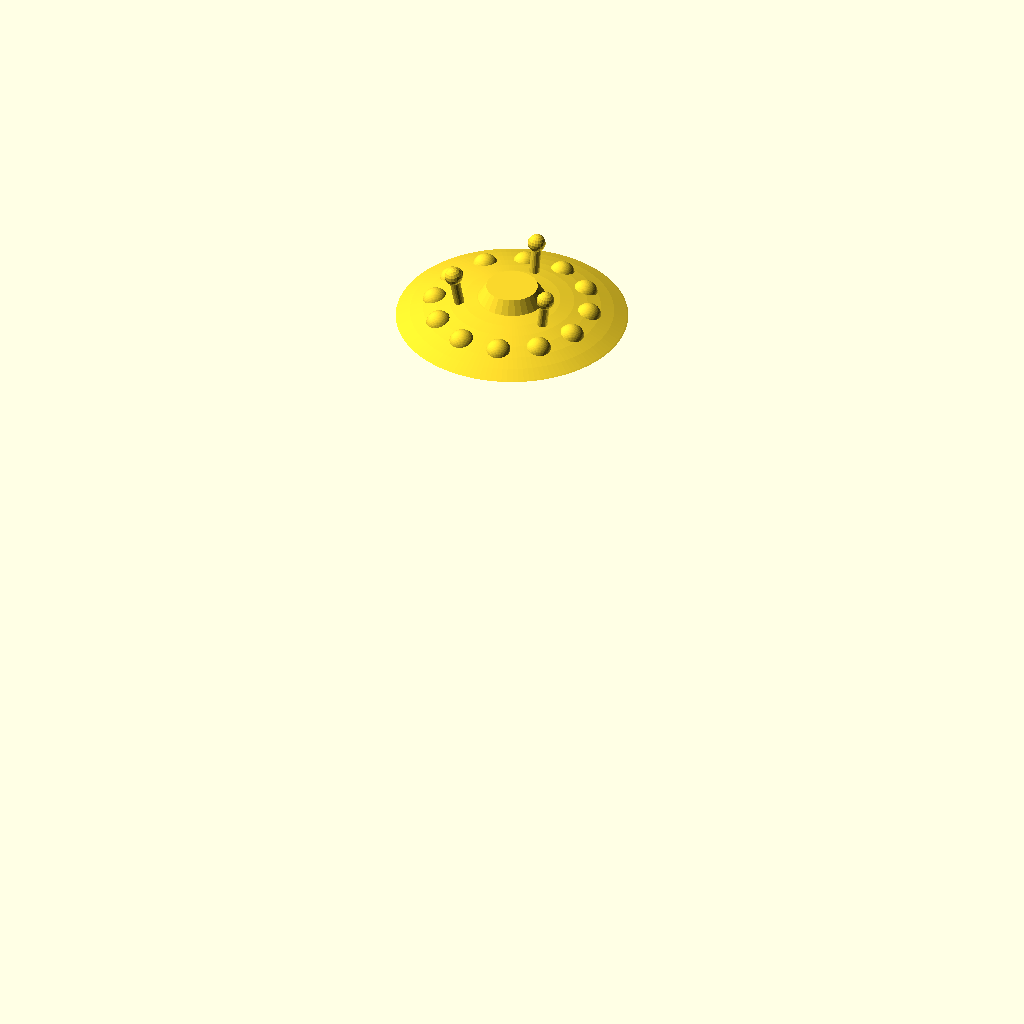
Cell 1: the model at its default parameters.
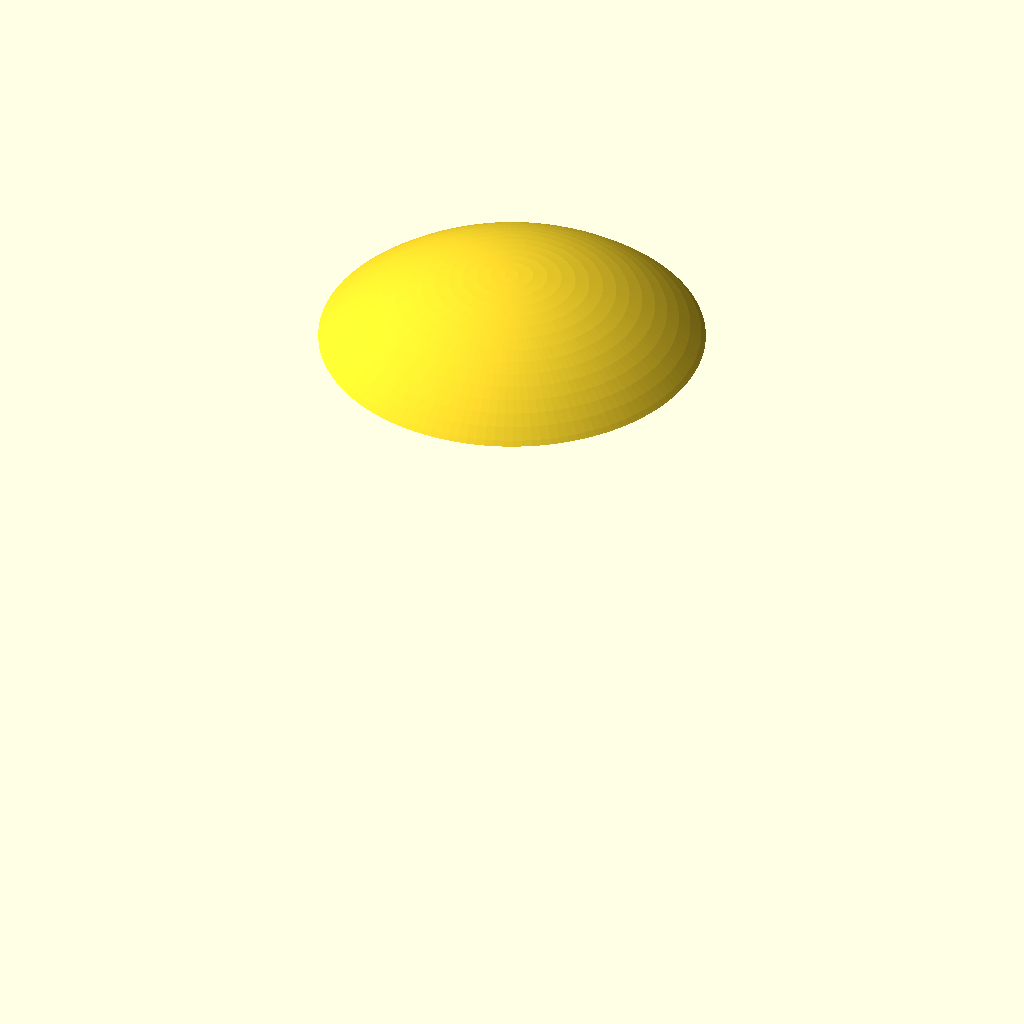
Cell 2: the same model with saucer_radius = 90.
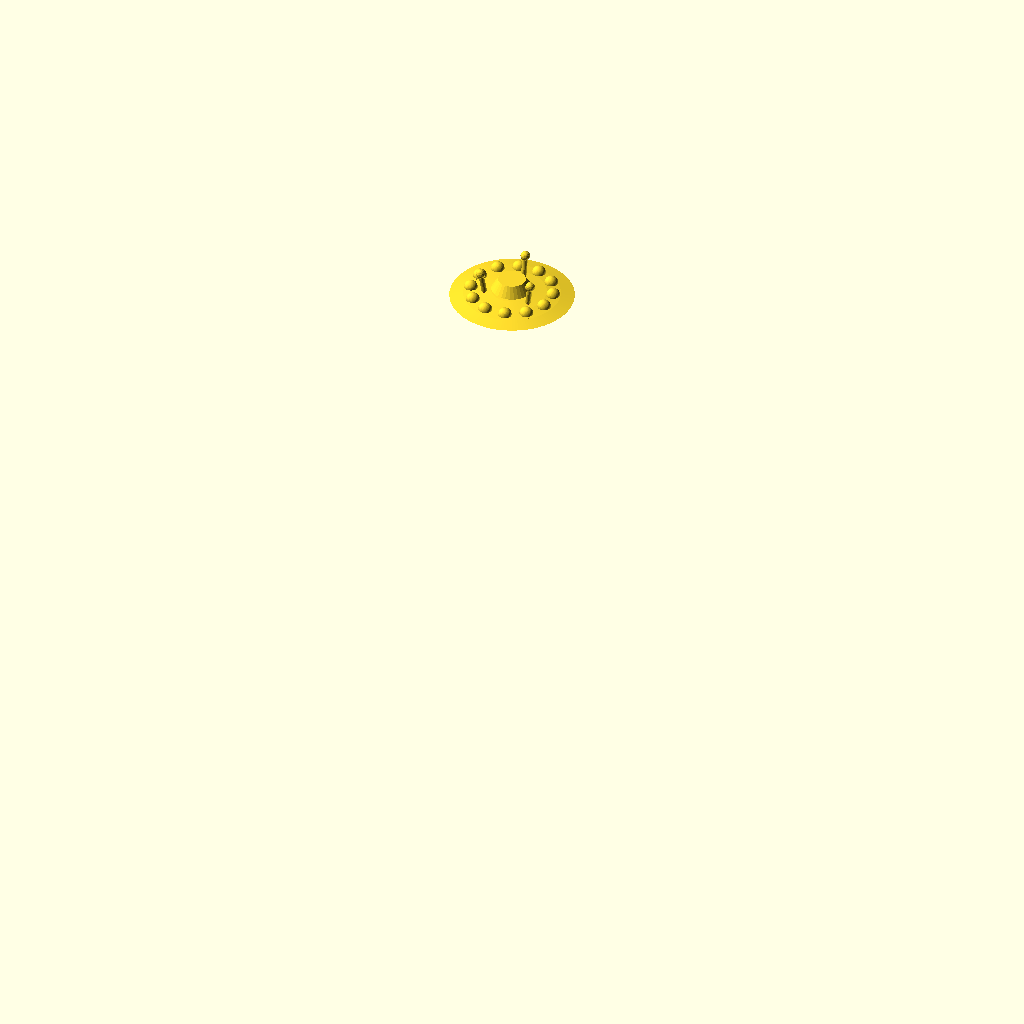
Cell 3: slice = 200 (everything else at default).
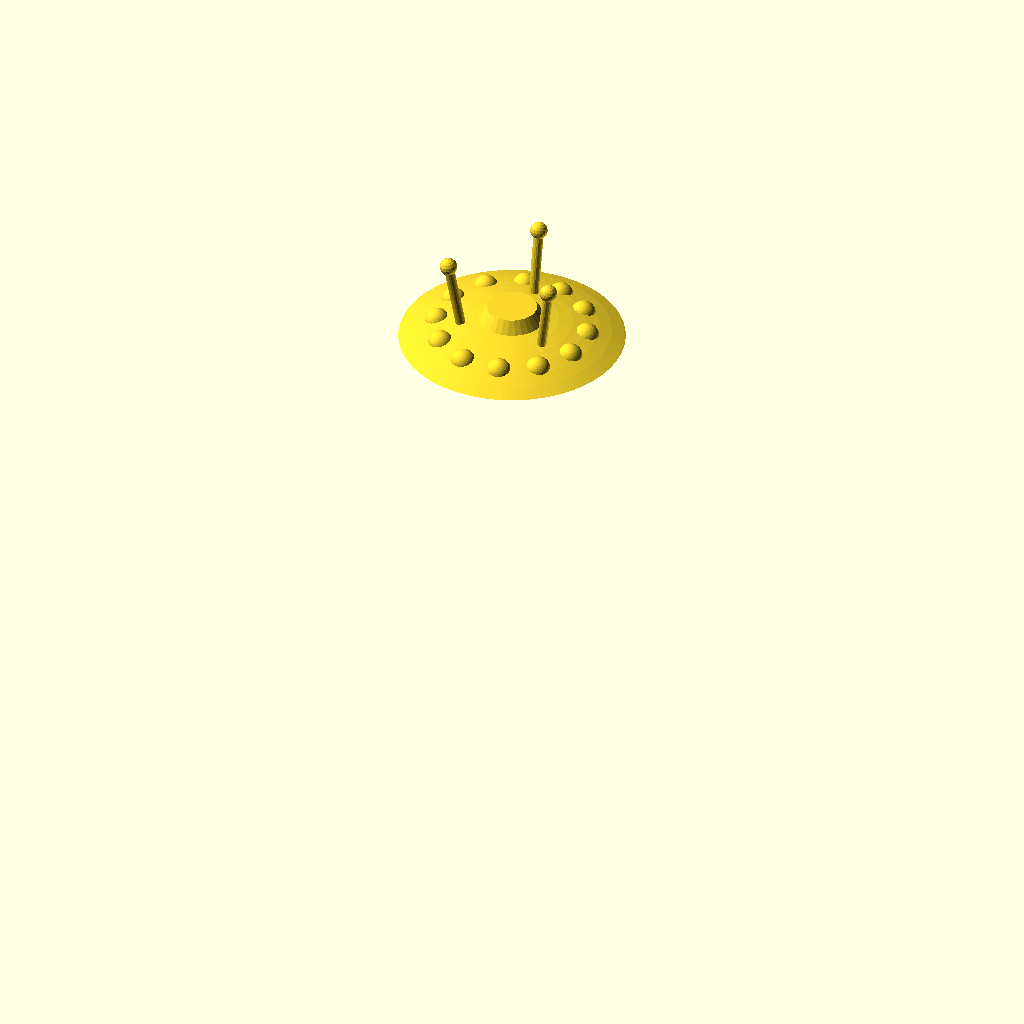
Cell 4: leg_length = 30 (everything else at default).
The same orthographic view direction (rotation 55°, 0°, 25°; colour scheme Cornfield) for every cell, with the view re-fitted per cell, so scale and position can differ between cells.
The OpenSCAD source (inputs/thingiverse/files/thing-10428/Flying-saucer/flying-saucer-v2.scad):
/*

Flying saucer
Gian Pablo Villamil
July 2011

Modifiable flying saucer for GE air show

*/

saucer_radius = 45;
slice = 100;
radius = sqrt(pow(saucer_radius,2)+pow(slice,2));

num_legs = 3;
gear_radius = 20;
leg_length = 15;
leg_radius = 2;
foot_radius = 3.5;

num_bumps = 12;
bump_spacing = 30;
bump_radius = 5;
bump_offset = 3.5;

module registration_pins() {
	for (i=[0:2]) {
			translate([sin(360*i/3)*20,cos(360*i/3)*20,0])
			rotate([0,0,0])
			cylinder(r=1.5,h=10,center=true,$fn=12);
		}
}

module half_saucer() {
	difference() {
		translate([0,0,-slice])
		sphere(r=radius, $fn = 128);
		translate([-radius,-radius,-radius-slice])
		cube([radius*2,radius*2,radius+slice],center=false);
		#registration_pins();
	}
}


module leg() {
	cylinder(h = leg_length, r=leg_radius,$fn=18);
	translate([0,0,leg_length])
	sphere(r=foot_radius, $fn=18);
}

module landing_gear() {
	for (i = [0:(num_legs - 1)]) {
		translate([sin(360*i/num_legs)*gear_radius, cos(360*i/num_legs)*gear_radius, 5 ]) rotate(a = 10, v = [sin(360*i/num_legs-90),cos(360*i/num_legs-90),0]) 
		leg();
	}
}

module bump(radius) {
	difference() {
		sphere(r=radius, $fn=48);
		translate([-radius,-radius,-radius]) cube([radius*2,radius*2,radius]);
	}
}

module bumps() {
	skew = 15;
	for (i = [0:(num_bumps - 1)]) {
		translate([sin(360*i/num_bumps+skew)*bump_spacing, cos(360*i/num_bumps+skew)*bump_spacing, bump_offset ])  
		bump(bump_radius);
	}
}

module top_bump(bump_od,bump_thickness) {
	offset = 3;
	num_windows=6;
	difference() {
		difference() {
			bump(bump_od);
			bump(bump_od-bump_thickness);
		}
		for(i=[0:num_windows-1]) {
			rotate([0,-10,i*(360/num_windows)])
			translate([0,0,7])
			rotate([0,90,0])
			cylinder(r=5,h=25,$fn=24);
		}
	}
}

module bottom_half() {
	union() {
		half_saucer();
		landing_gear();
		bumps();
		translate([0,0,6])
		cylinder(r1=15,r2=10,h=8);
	}
}

module top_half() {
	union() {
		half_saucer();
		translate([0,0,5])
		top_bump(20,2);
		bumps();
	}
}


//top_half();
//rotate([0,180,0])
bottom_half();


//%cube([100, 100, 1], center=true);
Parameter table extracted from the source (name, type, default, range or options):
saucer_radius: number, default 45
slice: number, default 100
num_legs: number, default 3
gear_radius: number, default 20
leg_length: number, default 15
leg_radius: number, default 2
foot_radius: number, default 3.5
num_bumps: number, default 12
bump_spacing: number, default 30
bump_radius: number, default 5
bump_offset: number, default 3.5
